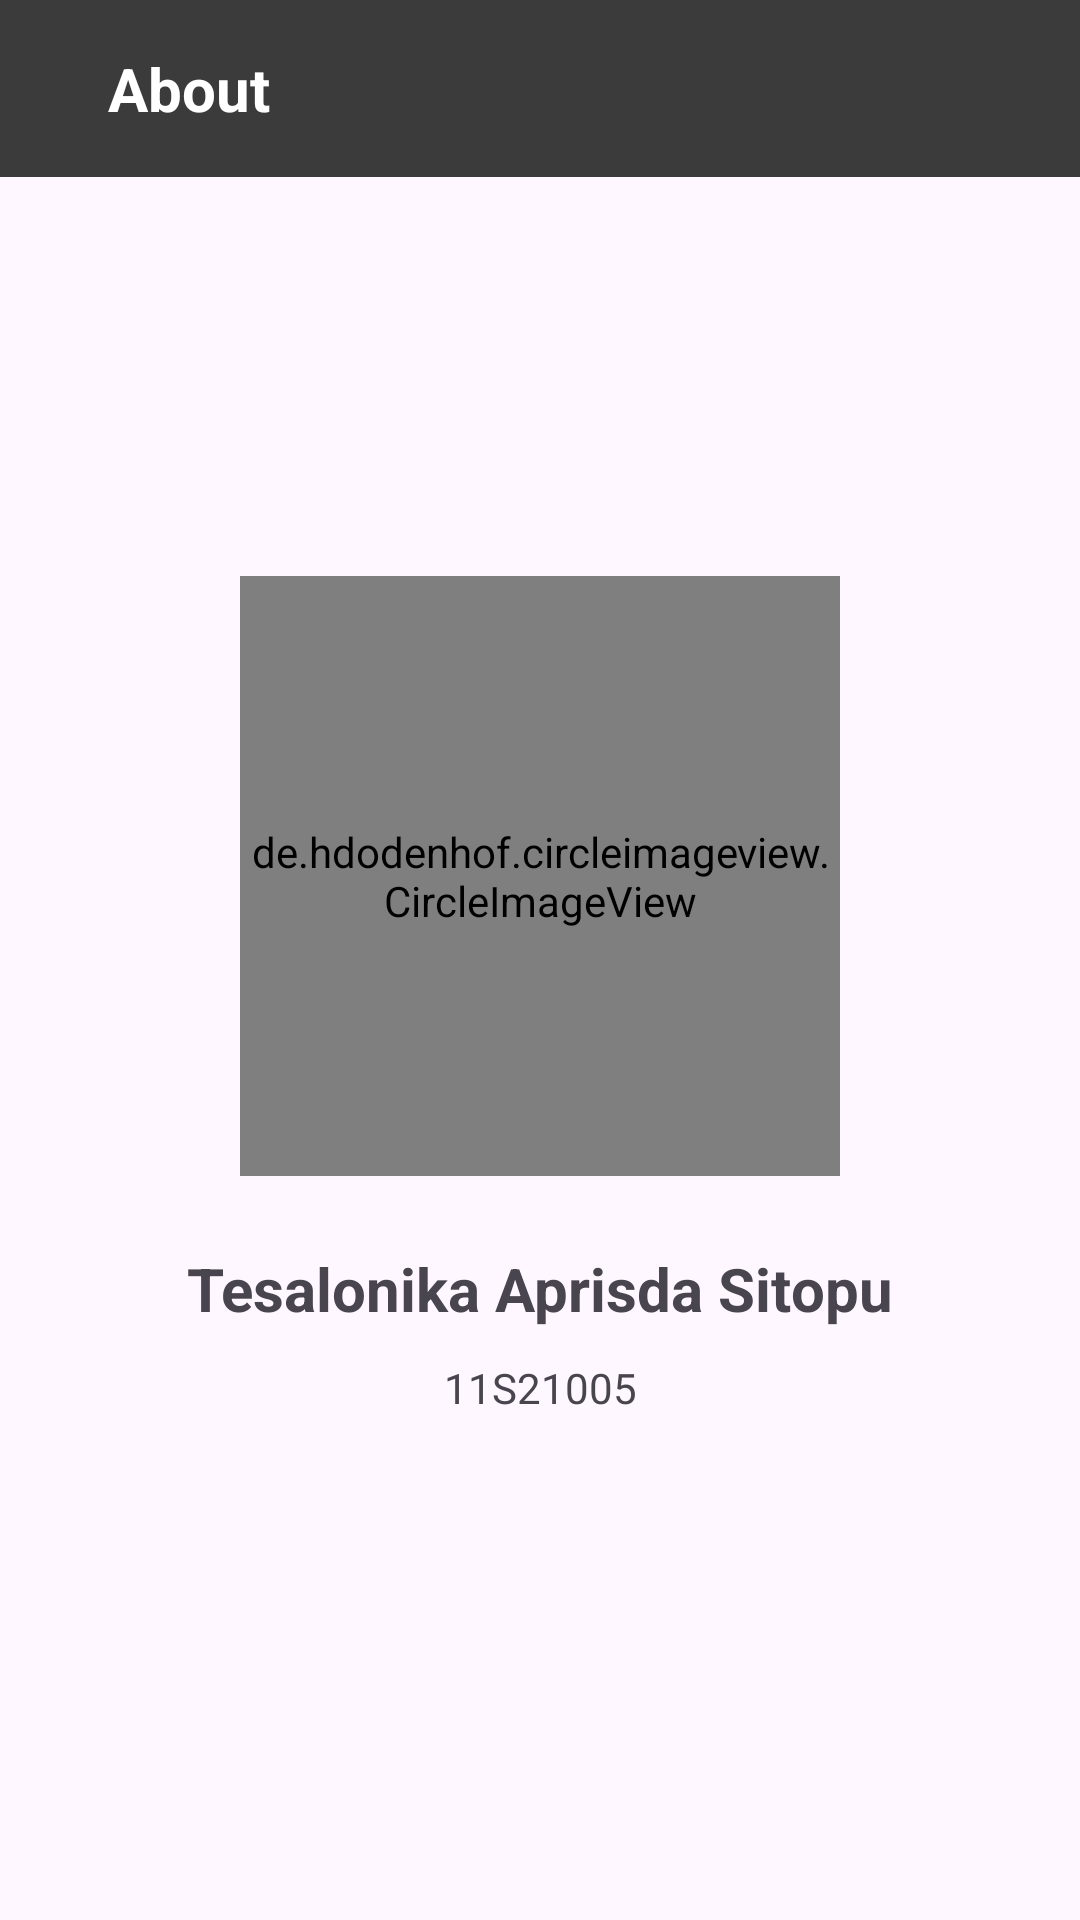

Here is an Android app screen rendered from its layout file. Give the layout XML and the strings, colors and styles it references.
<!-- AndroidManifest.xml: application theme Theme.MotorcycleApp -->
<!-- res/layout/activity_about.xml -->
<?xml version="1.0" encoding="utf-8"?>
<androidx.constraintlayout.widget.ConstraintLayout xmlns:android="http://schemas.android.com/apk/res/android"
    xmlns:app="http://schemas.android.com/apk/res-auto"
    xmlns:tools="http://schemas.android.com/tools"
    android:id="@+id/main"
    android:layout_width="match_parent"
    android:layout_height="match_parent"
    tools:context="com.ifs21005.dinopedia.AboutActivity">

    <androidx.constraintlayout.widget.ConstraintLayout
        android:id="@+id/constraintLayout"
        android:layout_width="match_parent"
        android:layout_height="wrap_content"
        android:padding="16dp"
        android:background="#3B3B3B"
        app:layout_constraintEnd_toEndOf="parent"
        app:layout_constraintStart_toStartOf="parent"
        app:layout_constraintTop_toTopOf="parent">

        <ImageView
            android:id="@+id/tombol_back_about"
            android:layout_width="0dp"
            android:layout_height="25dp"
            app:layout_constraintStart_toStartOf="parent"
            app:layout_constraintTop_toTopOf="parent"
            app:layout_constraintBottom_toBottomOf="parent"
            android:src="@drawable/baseline_arrow_back_24"/>

        <TextView
            android:layout_width="wrap_content"
            android:layout_height="wrap_content"
            android:text="About"
            android:textColor="#fff"
            android:layout_marginStart="20dp"
            android:textSize="20sp"
            android:textStyle="bold"
            app:layout_constraintBottom_toBottomOf="parent"
            app:layout_constraintStart_toEndOf="@id/tombol_back_about"
            app:layout_constraintTop_toTopOf="parent" />

    </androidx.constraintlayout.widget.ConstraintLayout>


    <androidx.constraintlayout.widget.ConstraintLayout
        android:layout_width="match_parent"
        android:layout_height="wrap_content"
        app:layout_constraintStart_toStartOf="parent"
        app:layout_constraintEnd_toEndOf="parent"
        app:layout_constraintTop_toTopOf="parent"
        app:layout_constraintBottom_toBottomOf="parent">

        <de.hdodenhof.circleimageview.CircleImageView
            android:id="@+id/profile"
            android:layout_width="200dp"
            android:layout_height="200dp"
            android:layout_marginTop="24dp"
            android:src="@drawable/photo"
            app:layout_constraintEnd_toEndOf="parent"
            app:layout_constraintStart_toStartOf="parent"
            app:layout_constraintTop_toTopOf="parent" />

        <TextView
            android:id="@+id/nama"
            android:layout_width="wrap_content"
            android:layout_height="wrap_content"
            android:layout_marginTop="24dp"
            android:text="@string/nama"
            android:textSize="20sp"
            android:textStyle="bold"
            app:layout_constraintEnd_toEndOf="parent"
            app:layout_constraintStart_toStartOf="parent"
            app:layout_constraintTop_toBottomOf="@id/profile" />

        <TextView
            android:layout_width="wrap_content"
            android:layout_height="wrap_content"
            android:id="@+id/nim_about"
            app:layout_constraintTop_toBottomOf="@id/nama"
            app:layout_constraintEnd_toEndOf="parent"
            app:layout_constraintStart_toStartOf="parent"
            android:layout_marginTop="10dp"
            android:text="@string/nim"/>
    </androidx.constraintlayout.widget.ConstraintLayout>

</androidx.constraintlayout.widget.ConstraintLayout>
<!-- resources referenced by this layout -->
<resources>
  <!-- drawable photo: jpg bitmap (drawable, 64022 bytes) -->
  <string name="nama">Tesalonika Aprisda Sitopu</string>
  <string name="nim">11S21005</string>
  <style name="Theme.MotorcycleApp" parent="Base.Theme.MotorcycleApp" />
  <style name="Base.Theme.MotorcycleApp" parent="Theme.Material3.DayNight.NoActionBar">
          
          
      </style>
</resources>
